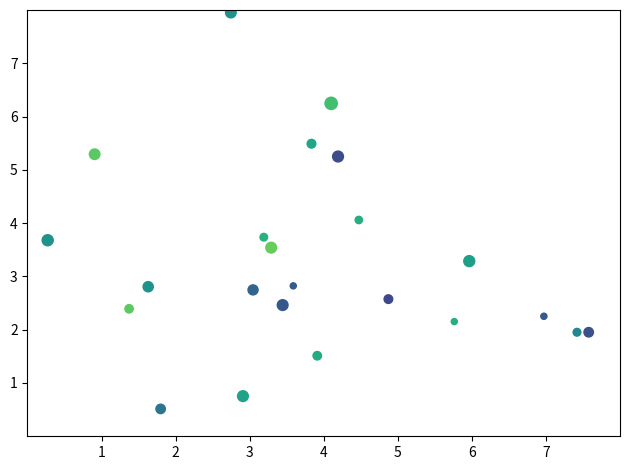

The script that saved this image:
"""
=============
scatter(x, y)
=============
A scatter plot of y vs. x with varying marker size and/or color.

See `~matplotlib.axes.Axes.scatter`.
"""
import matplotlib.pyplot as plt
import numpy as np

# make the data
np.random.seed(3)
x = 4 + np.random.normal(0, 2, 24)
y = 4 + np.random.normal(0, 2, len(x))

# plot
fig, ax = plt.subplots()

# size and color:
sizes = np.random.uniform(15, 80, len(x))
colors = np.random.uniform(15, 80, len(x))
ax.scatter(x, y, s=sizes, c=colors, vmin=0, vmax=100)

ax.set(xlim=(0, 8), xticks=np.arange(1, 8),
       ylim=(0, 8), yticks=np.arange(1, 8))

fig.tight_layout()

plt.show()



